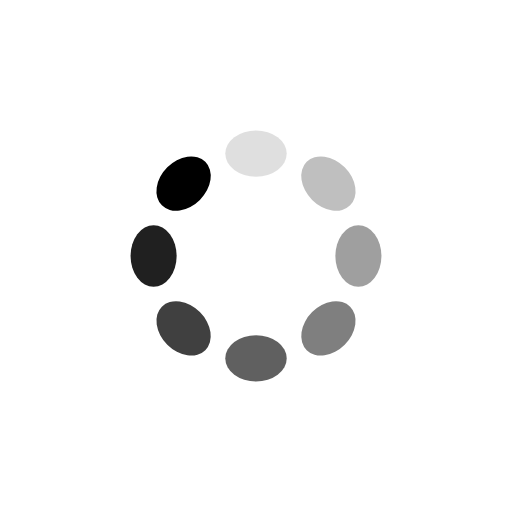
t = 0.00 s
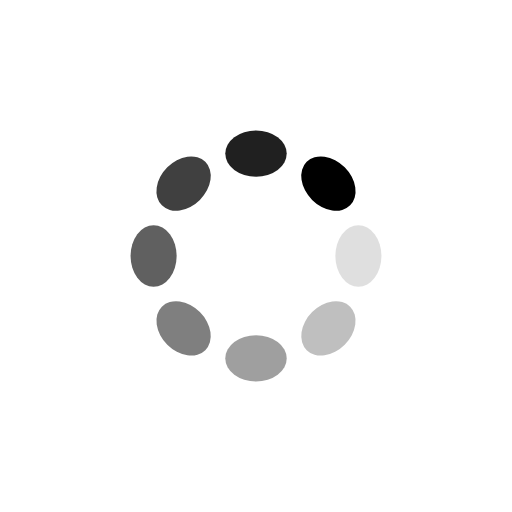
t = 0.25 s
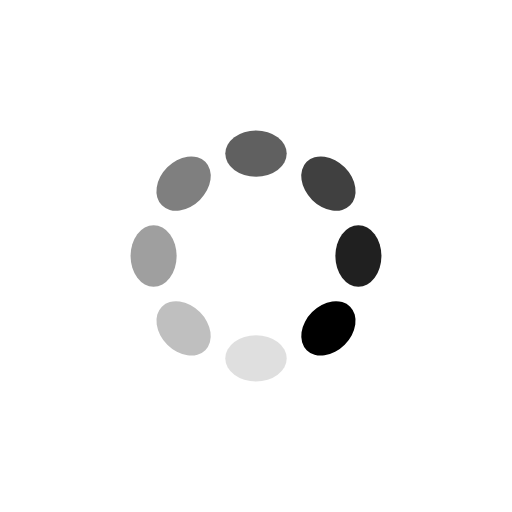
t = 0.50 s
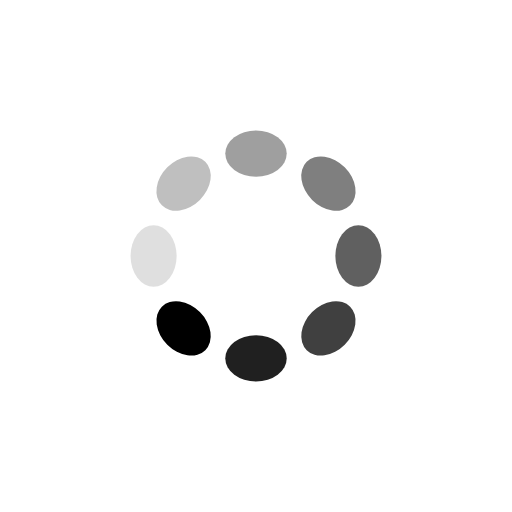
t = 0.75 s

The animated SVG that drew these frames (rendered in a browser with its animation timeline set to each time). Animation: 8 SMIL elements (animate=8); one cycle of 1.00 s, repeats indefinitely.

<svg xmlns="http://www.w3.org/2000/svg" viewBox="0 0 100 100" preserveAspectRatio="xMidYMid" width="200" height="200" style="shape-rendering: auto; display: block; background: rgb(255, 255, 255);" xmlns:xlink="http://www.w3.org/1999/xlink"><g><g transform="rotate(0 50 50)">
  <rect fill="#000000" height="9" width="12" ry="4.5" rx="6" y="25.5" x="44">
    <animate repeatCount="indefinite" begin="-0.875s" dur="1s" keyTimes="0;1" values="1;0" attributeName="opacity"></animate>
  </rect>
</g><g transform="rotate(45 50 50)">
  <rect fill="#000000" height="9" width="12" ry="4.5" rx="6" y="25.5" x="44">
    <animate repeatCount="indefinite" begin="-0.75s" dur="1s" keyTimes="0;1" values="1;0" attributeName="opacity"></animate>
  </rect>
</g><g transform="rotate(90 50 50)">
  <rect fill="#000000" height="9" width="12" ry="4.5" rx="6" y="25.5" x="44">
    <animate repeatCount="indefinite" begin="-0.625s" dur="1s" keyTimes="0;1" values="1;0" attributeName="opacity"></animate>
  </rect>
</g><g transform="rotate(135 50 50)">
  <rect fill="#000000" height="9" width="12" ry="4.5" rx="6" y="25.5" x="44">
    <animate repeatCount="indefinite" begin="-0.5s" dur="1s" keyTimes="0;1" values="1;0" attributeName="opacity"></animate>
  </rect>
</g><g transform="rotate(180 50 50)">
  <rect fill="#000000" height="9" width="12" ry="4.5" rx="6" y="25.5" x="44">
    <animate repeatCount="indefinite" begin="-0.375s" dur="1s" keyTimes="0;1" values="1;0" attributeName="opacity"></animate>
  </rect>
</g><g transform="rotate(225 50 50)">
  <rect fill="#000000" height="9" width="12" ry="4.5" rx="6" y="25.5" x="44">
    <animate repeatCount="indefinite" begin="-0.25s" dur="1s" keyTimes="0;1" values="1;0" attributeName="opacity"></animate>
  </rect>
</g><g transform="rotate(270 50 50)">
  <rect fill="#000000" height="9" width="12" ry="4.5" rx="6" y="25.5" x="44">
    <animate repeatCount="indefinite" begin="-0.125s" dur="1s" keyTimes="0;1" values="1;0" attributeName="opacity"></animate>
  </rect>
</g><g transform="rotate(315 50 50)">
  <rect fill="#000000" height="9" width="12" ry="4.5" rx="6" y="25.5" x="44">
    <animate repeatCount="indefinite" begin="0s" dur="1s" keyTimes="0;1" values="1;0" attributeName="opacity"></animate>
  </rect>
</g><g></g></g><!-- [ldio] generated by https://loading.io --></svg>